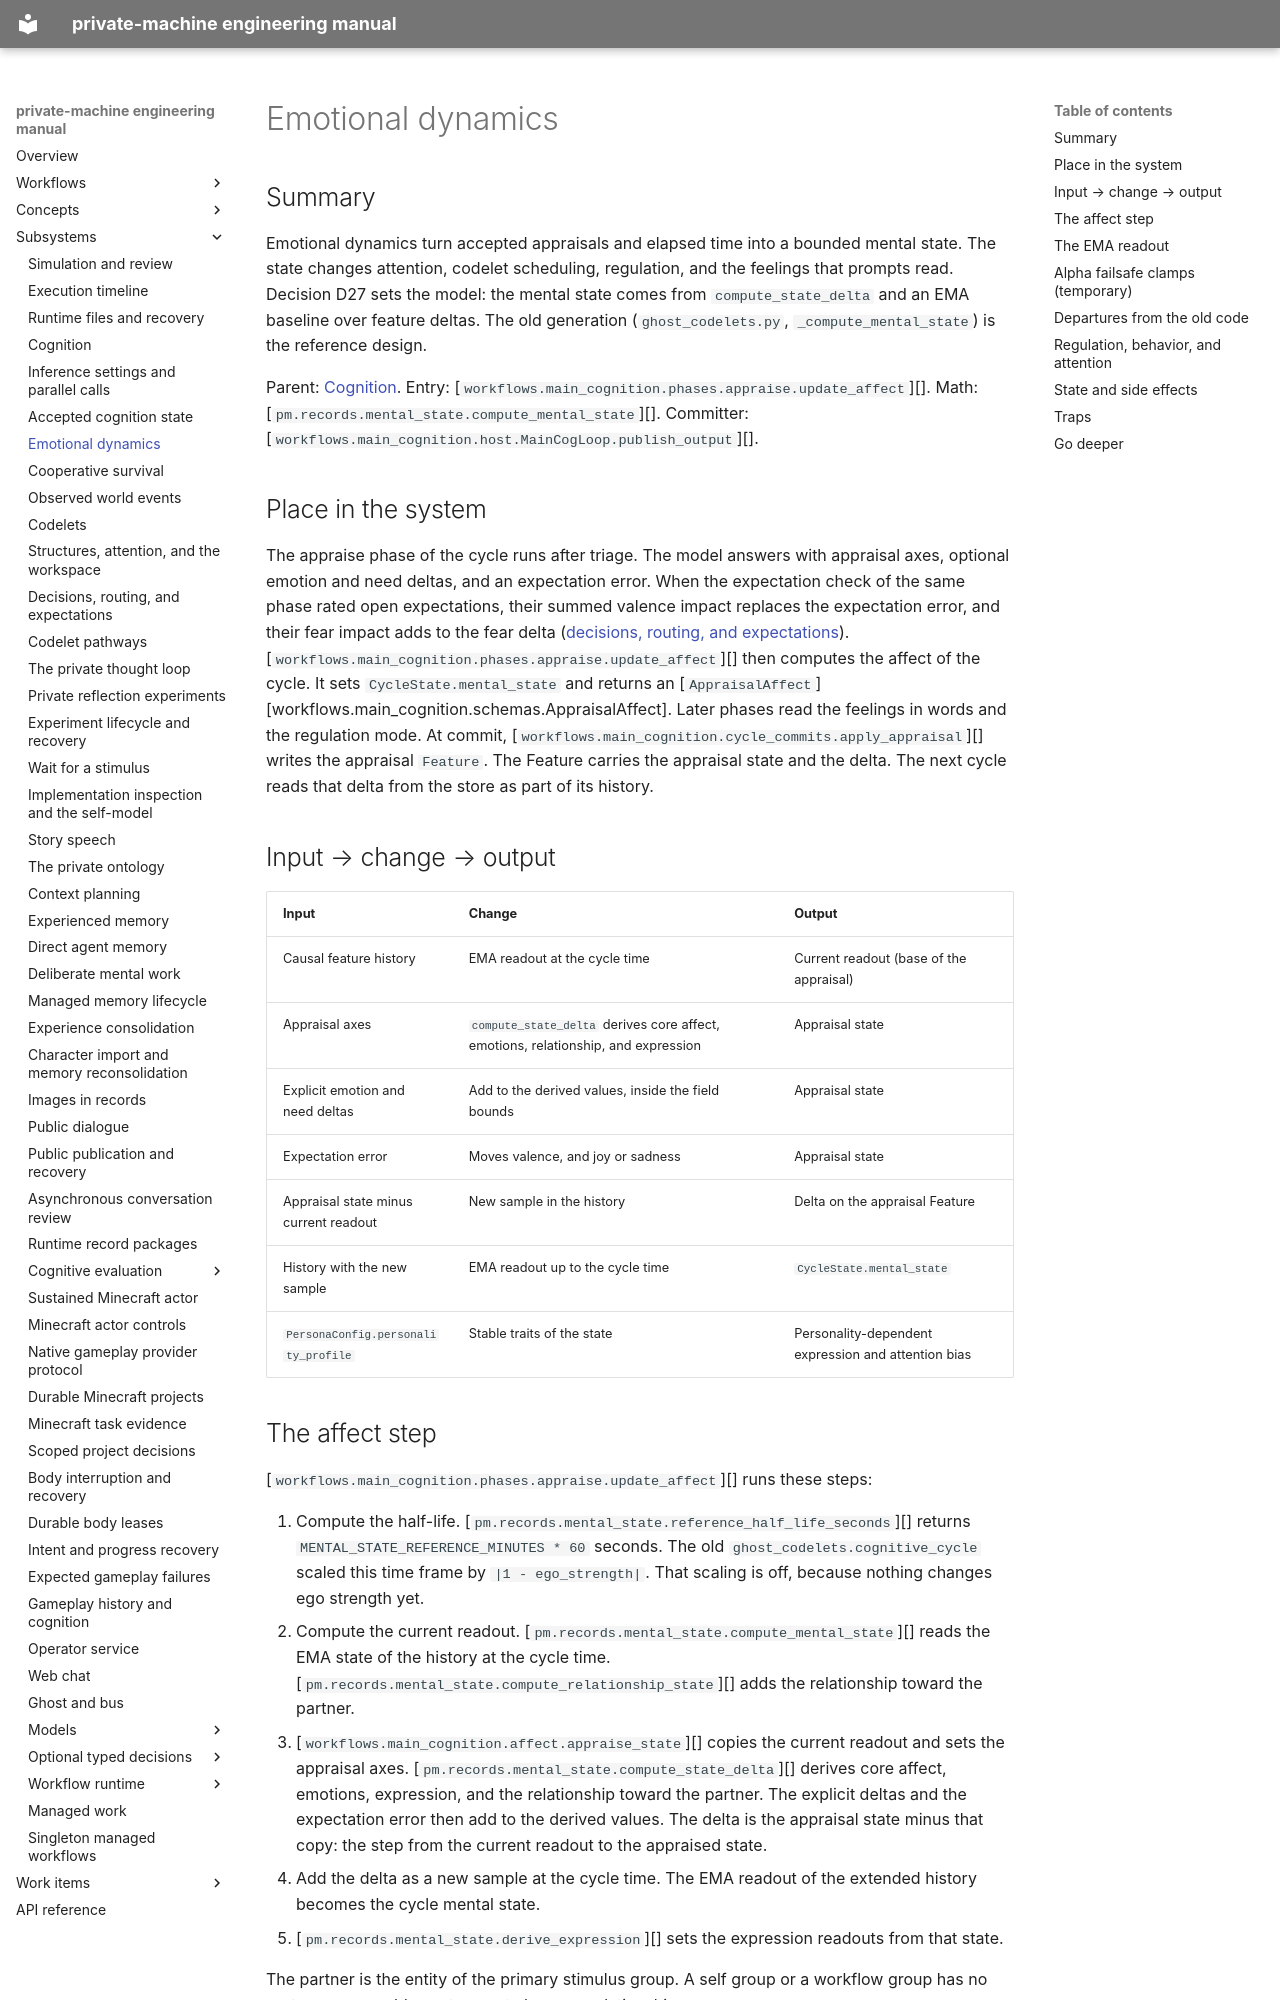

repository: flamingrickpat/private-machine · page: subsystems/emotional-dynamics.html · generator: mkdocs

# Emotional dynamics

## Summary

Emotional dynamics turn accepted appraisals and elapsed time into a bounded mental state.
The state changes attention, codelet scheduling, regulation, and the feelings that prompts read.
Decision D27 sets the model: the mental state comes from `compute_state_delta` and an EMA baseline over feature deltas.
The old generation (`ghost_codelets.py`, `_compute_mental_state`) is the reference design.

Parent: [Cognition](cognition.md).
Entry: [`workflows.main_cognition.phases.appraise.update_affect`][].
Math: [`pm.records.mental_state.compute_mental_state`][].
Committer: [`workflows.main_cognition.host.MainCogLoop.publish_output`][].

## Place in the system

The appraise phase of the cycle runs after triage.
The model answers with appraisal axes, optional emotion and need deltas, and an expectation error.
When the expectation check of the same phase rated open expectations, their summed valence impact replaces the expectation error, and their fear impact adds to the fear delta ([decisions, routing, and expectations](decisions-and-routing.md)).
[`workflows.main_cognition.phases.appraise.update_affect`][] then computes the affect of the cycle.
It sets `CycleState.mental_state` and returns an
[`AppraisalAffect`][workflows.main_cognition.schemas.AppraisalAffect].
Later phases read the feelings in words and the regulation mode.
At commit, [`workflows.main_cognition.cycle_commits.apply_appraisal`][] writes the appraisal `Feature`.
The Feature carries the appraisal state and the delta.
The next cycle reads that delta from the store as part of its history.

## Input → change → output

| Input | Change | Output |
| --- | --- | --- |
| Causal feature history | EMA readout at the cycle time | Current readout (base of the appraisal) |
| Appraisal axes | `compute_state_delta` derives core affect, emotions, relationship, and expression | Appraisal state |
| Explicit emotion and need deltas | Add to the derived values, inside the field bounds | Appraisal state |
| Expectation error | Moves valence, and joy or sadness | Appraisal state |
| Appraisal state minus current readout | New sample in the history | Delta on the appraisal Feature |
| History with the new sample | EMA readout up to the cycle time | `CycleState.mental_state` |
| `PersonaConfig.personality_profile` | Stable traits of the state | Personality-dependent expression and attention bias |

## The affect step

[`workflows.main_cognition.phases.appraise.update_affect`][] runs these steps:

1. Compute the half-life.
   [`pm.records.mental_state.reference_half_life_seconds`][] returns
   `MENTAL_STATE_REFERENCE_MINUTES * 60` seconds.
   The old `ghost_codelets.cognitive_cycle` scaled this time frame by `|1 - ego_strength|`.
   That scaling is off, because nothing changes ego strength yet.
2. Compute the current readout.
   [`pm.records.mental_state.compute_mental_state`][] reads the EMA state of the history at the cycle time.
   [`pm.records.mental_state.compute_relationship_state`][] adds the relationship toward the partner.
3. [`workflows.main_cognition.affect.appraise_state`][] copies the current readout and sets the appraisal axes.
   [`pm.records.mental_state.compute_state_delta`][] derives core affect, emotions, expression, and the relationship toward the partner.
   The explicit deltas and the expectation error then add to the derived values.
   The delta is the appraisal state minus that copy: the step from the current readout to the appraised state.
4. Add the delta as a new sample at the cycle time.
   The EMA readout of the extended history becomes the cycle mental state.
5. [`pm.records.mental_state.derive_expression`][] sets the expression readouts from that state.

The partner is the entity of the primary stimulus group.
A self group or a workflow group has no partner, so a world event cannot change a relationship.
